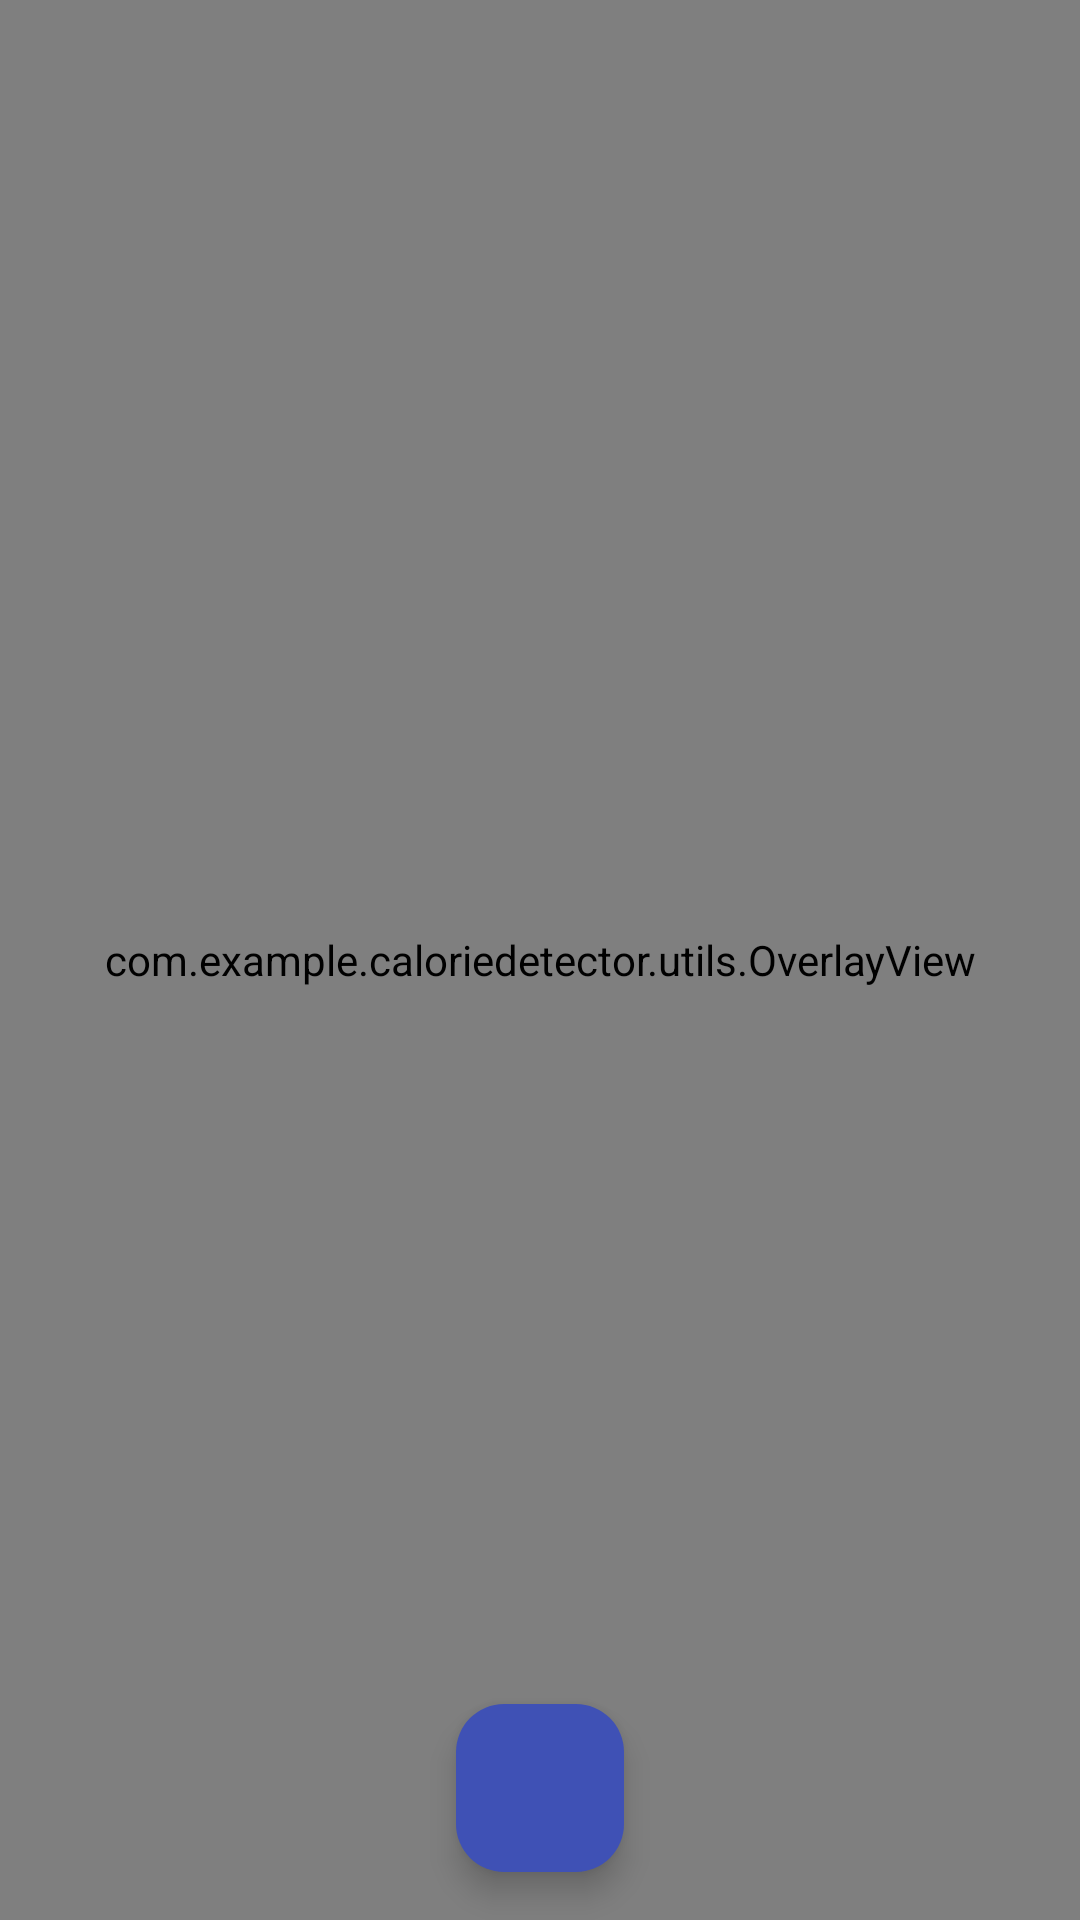

The Android layout XML behind this screen, and the referenced resources:
<!-- AndroidManifest.xml: application theme Theme.CalorieDetector -->
<!-- res/layout/activity_main.xml -->
<?xml version="1.0" encoding="utf-8"?>
<androidx.constraintlayout.widget.ConstraintLayout android:background="@color/black"
    xmlns:android="http://schemas.android.com/apk/res/android"
    xmlns:app="http://schemas.android.com/apk/res-auto"
    android:id="@+id/camera_container"
    android:layout_width="match_parent"
    android:layout_height="match_parent"
    xmlns:tools="http://schemas.android.com/tools">

    <androidx.camera.view.PreviewView
        android:id="@+id/view_finder"
        android:layout_width="0dp"
        android:layout_height="0dp"
        app:layout_constraintBottom_toBottomOf="parent"
        app:layout_constraintDimensionRatio=""
        app:layout_constraintEnd_toEndOf="parent"
        app:layout_constraintHorizontal_bias="0.5"
        app:layout_constraintStart_toStartOf="parent"
        app:layout_constraintTop_toTopOf="parent"
        app:layout_constraintVertical_bias="0.5"
        app:scaleType="fillStart" />

    <com.example.caloriedetector.utils.OverlayView
        android:id="@+id/overlay"
        android:layout_width="0dp"
        android:layout_height="0dp"
        android:translationZ="5dp"
        app:layout_constraintBottom_toBottomOf="parent"
        app:layout_constraintDimensionRatio=""
        app:layout_constraintEnd_toEndOf="parent"
        app:layout_constraintHorizontal_bias="0.5"
        app:layout_constraintStart_toStartOf="parent"
        app:layout_constraintTop_toTopOf="parent"
        app:layout_constraintVertical_bias="0.5" />

    <ImageView
        android:id="@+id/capturedImageView"
        android:layout_width="0dp"
        android:layout_height="0dp"
        android:layout_margin="16dp"
        android:visibility="gone"
        app:layout_constraintTop_toTopOf="parent"
        app:layout_constraintBottom_toBottomOf="parent"
        app:layout_constraintStart_toStartOf="parent"
        app:layout_constraintEnd_toEndOf="parent" />

    <com.google.android.material.floatingactionbutton.FloatingActionButton
        android:id="@+id/captureButton"
        android:layout_width="wrap_content"
        android:layout_height="wrap_content"
        android:layout_margin="16dp"
        android:contentDescription="Capture"
        android:src="@drawable/baseline_camera_24"
        app:backgroundTint="@color/blue"
        app:layout_constraintBottom_toBottomOf="parent"
        app:layout_constraintEnd_toEndOf="parent"
        app:layout_constraintStart_toStartOf="parent" />

</androidx.constraintlayout.widget.ConstraintLayout>
<!-- resources referenced by this layout -->
<resources>
  <color name="black">#FF000000</color>
  <color name="blue">#3F51B5</color>
  <style name="Theme.CalorieDetector" parent="Base.Theme.CalorieDetector" />
  <style name="Base.Theme.CalorieDetector" parent="Theme.Material3.DayNight.NoActionBar">
          
          
      </style>
</resources>
